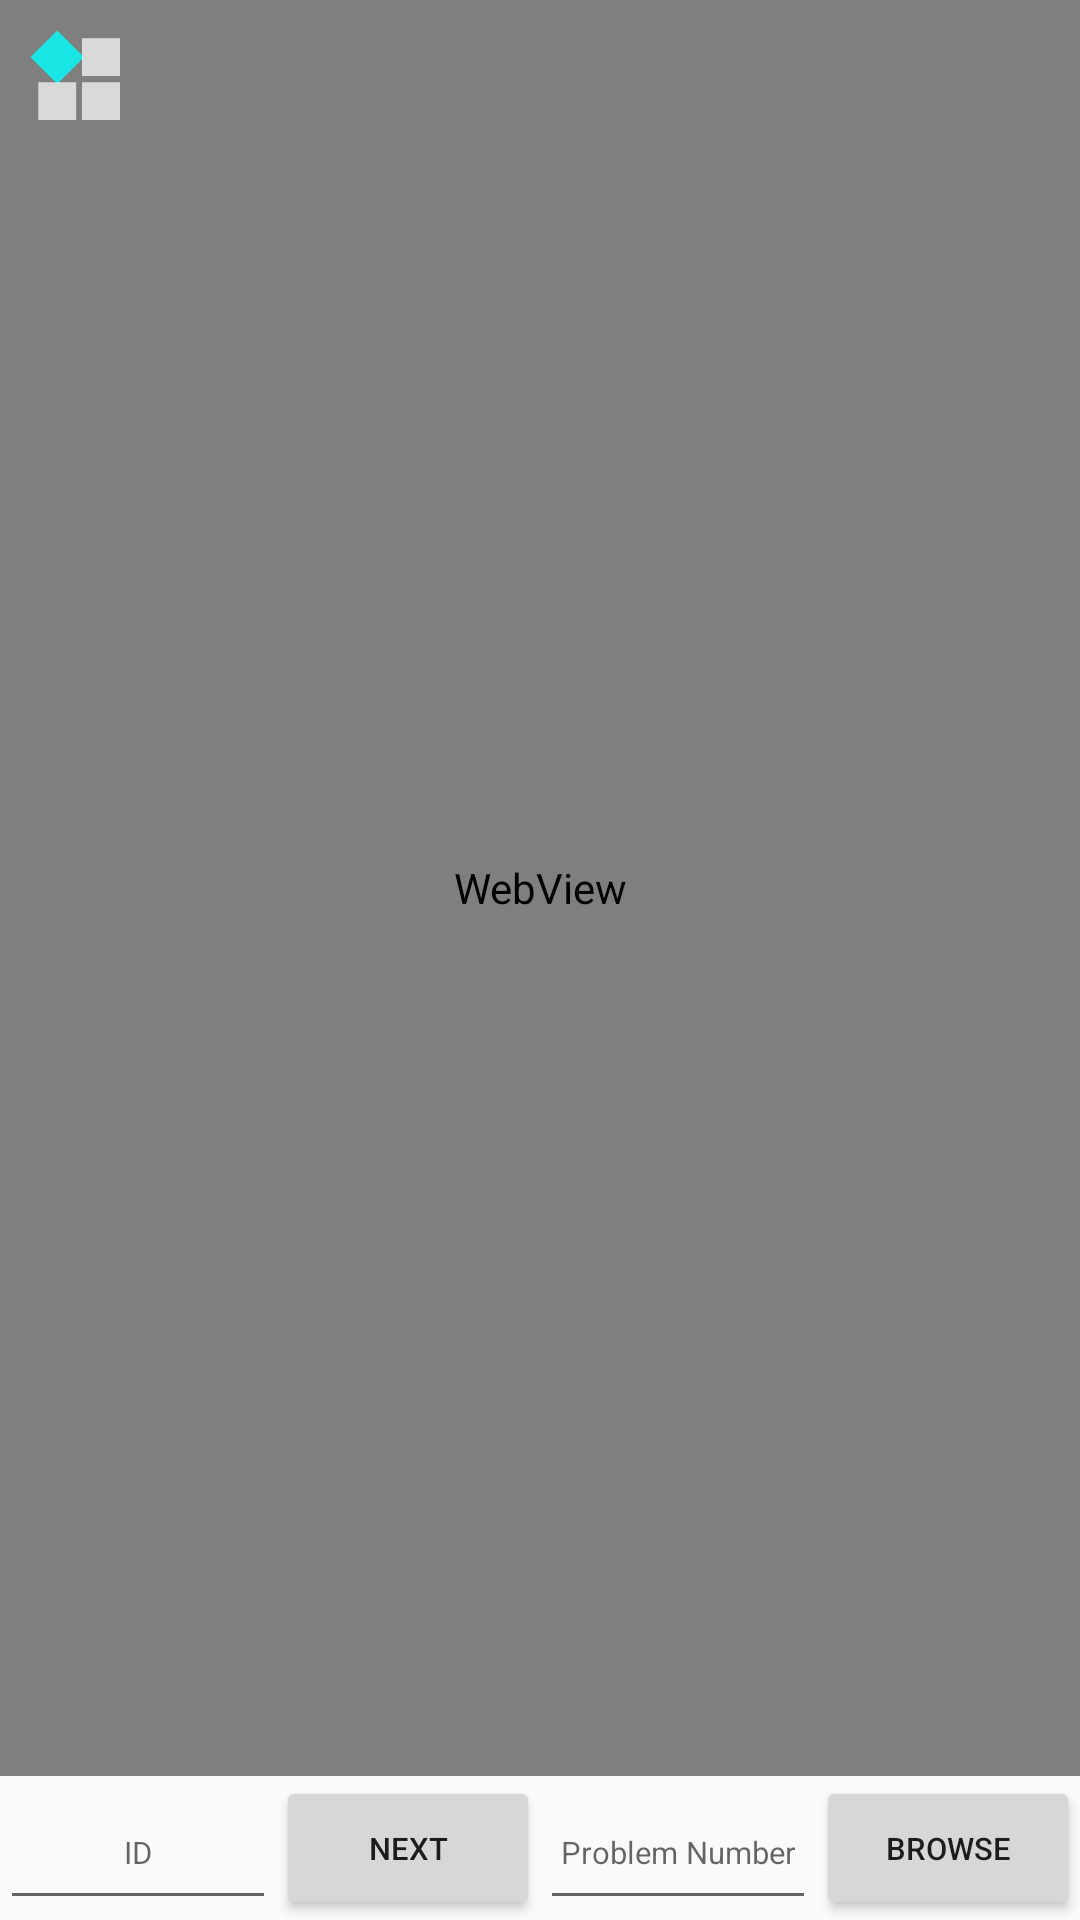

Reconstruct the res/layout file that produces this screen, plus the resources it refers to.
<!-- AndroidManifest.xml: activity theme AppTheme -->
<!-- res/layout/activity_main.xml -->
<?xml version="1.0" encoding="utf-8"?>

<android.support.constraint.ConstraintLayout xmlns:android="http://schemas.android.com/apk/res/android"
    xmlns:app="http://schemas.android.com/apk/res-auto"
    xmlns:tools="http://schemas.android.com/tools"
    android:layout_width="match_parent"
    android:layout_height="match_parent"
    android:id="@+id/id_main"
    android:orientation="vertical"
    tools:context=".MainActivity">

    <WebView
        android:orientation="vertical"
        app:layout_constraintBottom_toTopOf="@id/Input"
        app:layout_constraintRight_toRightOf="parent"
        app:layout_constraintTop_toTopOf="parent"
        app:layout_constraintLeft_toLeftOf="parent"
        android:id="@+id/Web"
        android:layout_width="0dp"
        android:layout_height="0dp"></WebView>

    <ImageButton
        android:background="@drawable/menu"
        android:layout_margin="10dp"
        app:layout_constraintTop_toTopOf="parent"
        app:layout_constraintLeft_toLeftOf="parent"
        android:id="@+id/Menu"
        android:layout_width="30dp"
        android:layout_height="30dp" />

    <LinearLayout
        android:id="@+id/Input"
        android:layout_width="0dp"
        android:layout_height="wrap_content"
        android:orientation="horizontal"
        android:weightSum="2"
        app:layout_constraintBottom_toBottomOf="parent"
        app:layout_constraintLeft_toLeftOf="parent"
        app:layout_constraintRight_toRightOf="parent">
        <EditText
            android:textSize="5pt"
            android:id="@+id/ID"
            android:layout_width="match_parent"
            android:layout_height="match_parent"
            android:layout_weight="1"
            android:gravity="center"
            android:hint="ID"
            app:layout_constraintTop_toTopOf="parent" />
        <Button
            android:textSize="5pt"
            android:id="@+id/next"
            android:text="Next"
            android:layout_width="wrap_content"
            android:layout_height="wrap_content" />

        <EditText
            android:textSize="5pt"
            android:id="@+id/PN"
            android:layout_width="match_parent"
            android:layout_height="match_parent"
            android:layout_weight="1"
            android:gravity="center"
            android:hint="Problem Number"
            app:layout_constraintTop_toTopOf="parent" />

        <Button
            android:textSize="5pt"
            android:id="@+id/submit"
            android:layout_width="wrap_content"
            android:layout_height="wrap_content"
            android:text="Browse" />

    </LinearLayout>

    <FrameLayout
        android:id="@+id/fl_silde"
        android:layout_width="match_parent"
        android:layout_height="match_parent"
        android:visibility="gone">

        <FrameLayout
            android:layout_width="match_parent"
            android:layout_height="match_parent"
            android:alpha="0.75"
            android:background="#202735" />

        <FrameLayout
            android:id="@+id/view_sildebar"
            android:layout_width="280dp"
            android:layout_height="match_parent" />

    </FrameLayout>
</android.support.constraint.ConstraintLayout>
<!-- resources referenced by this layout -->
<resources>
  <!-- drawable menu (drawable) -->
  <?xml version="1.0" encoding="utf-8"?>
  
  <selector xmlns:android="http://schemas.android.com/apk/res/android">
      <item android:state_pressed="true"
          android:drawable="@drawable/menubtn04">
          <shape>
              <padding android:bottom="4dp" android:left="8dp" android:right="8dp" android:top="4dp" />
              <corners android:bottomLeftRadius="2dp" android:bottomRightRadius="2dp" android:topLeftRadius="2dp" android:topRightRadius="2dp" />
          </shape>
      </item>
      <item android:state_pressed="false"
          android:drawable="@drawable/menubtn01">
          <shape>
              <padding android:bottom="4dp" android:left="8dp" android:right="8dp" android:top="4dp" />
              <corners android:bottomLeftRadius="2dp" android:bottomRightRadius="2dp" android:topLeftRadius="2dp" android:topRightRadius="2dp" />
          </shape>
      </item>
  </selector>
  <style name="AppTheme" parent="Base.Theme.AppCompat.Light.DarkActionBar">
          
          <item name="android:windowNoTitle">true</item>
          <item name="android:windowActionBar">false</item>
          <item name="colorPrimary">@color/colorPrimary</item>
          <item name="colorPrimaryDark">@color/colorPrimaryDark</item>
          <item name="colorAccent">@color/colorAccent</item>
      </style>
  <!-- drawable menubtn04: png bitmap (drawable, 251 bytes) -->
  <!-- drawable menubtn01: png bitmap (drawable, 915 bytes) -->
  <!-- not gathered from this repository: default colours our renderer supplied (Android Studio template values) -->
  <color name="colorPrimary">#FF6200EE</color>
  <color name="colorPrimaryDark">#FF3700B3</color>
  <color name="colorAccent">#FF03DAC5</color>
</resources>
